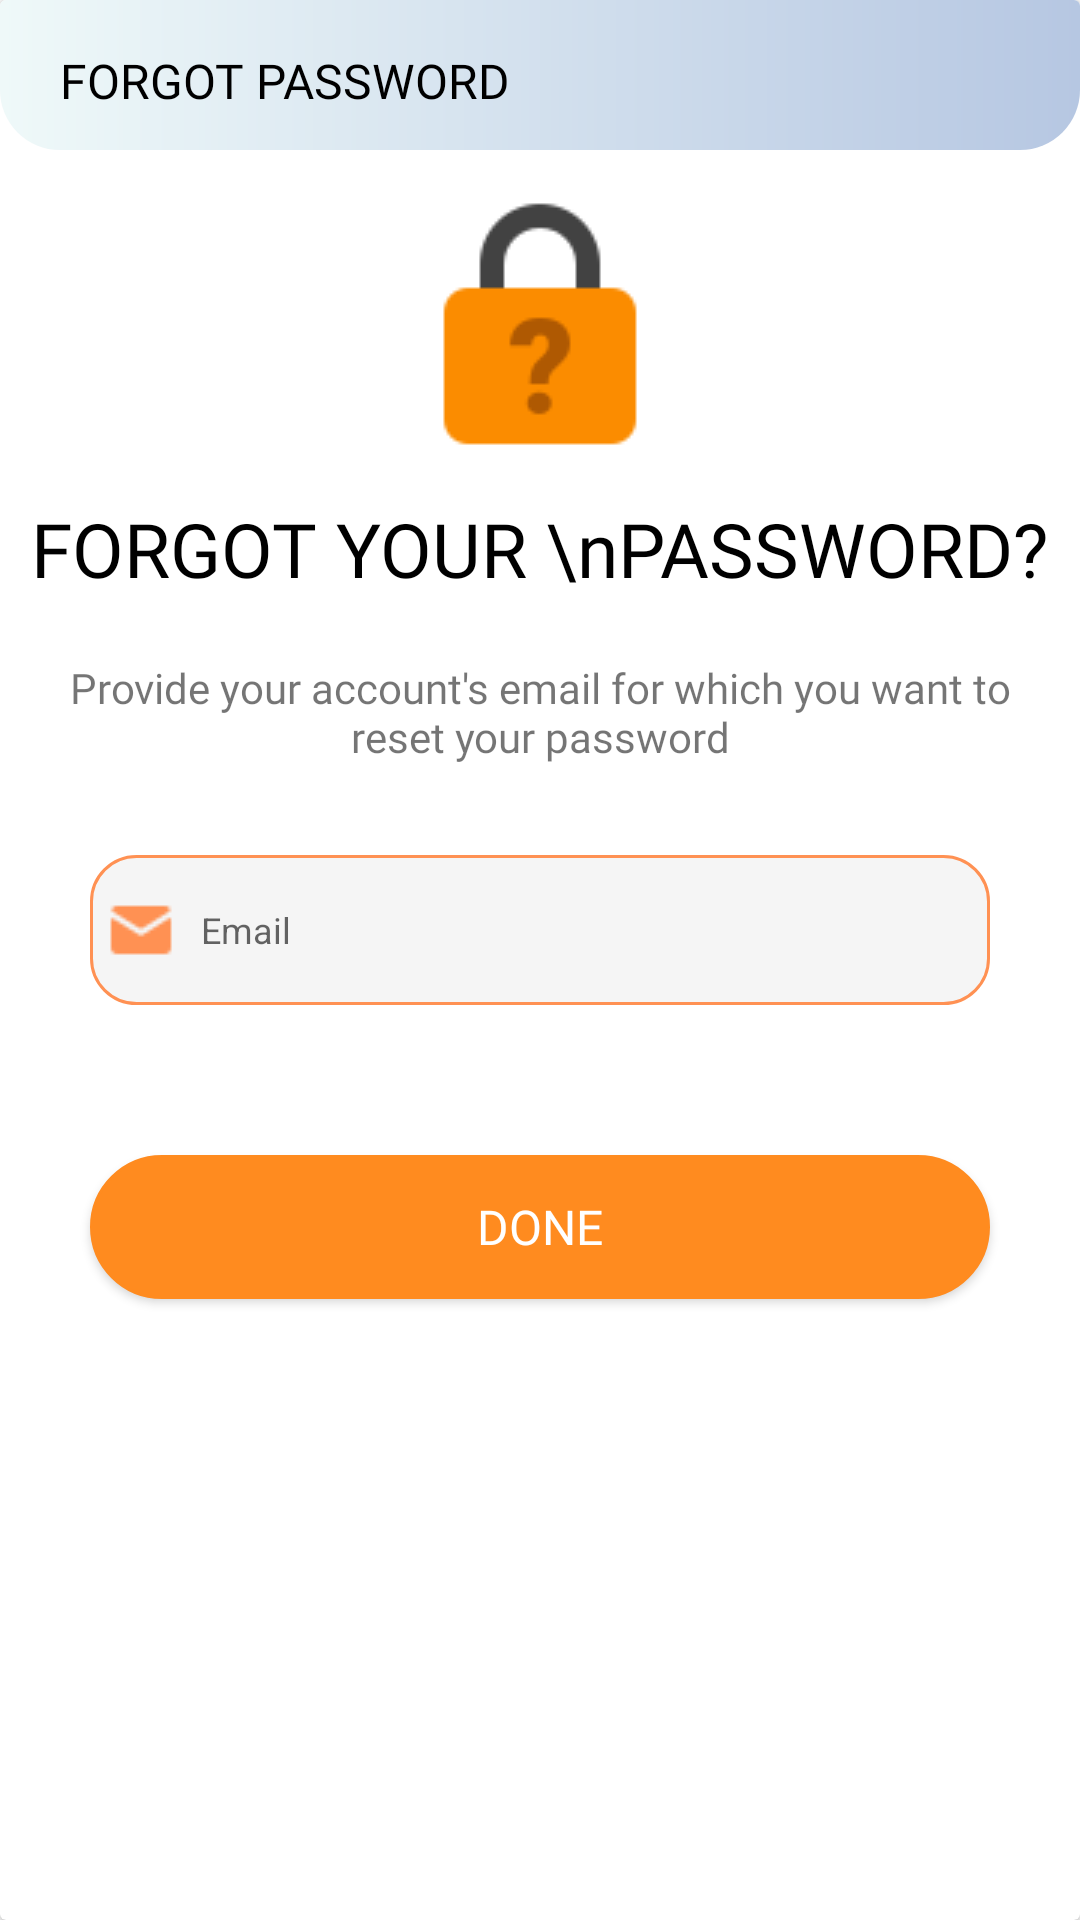

The Android layout XML behind this screen, and the referenced resources:
<!-- AndroidManifest.xml: application theme Theme.SmartPoly -->
<!-- res/layout/popup_forgot.xml -->
<?xml version="1.0" encoding="utf-8"?>
<androidx.cardview.widget.CardView
    xmlns:android="http://schemas.android.com/apk/res/android"
    android:layout_width="wrap_content"
    android:layout_height="wrap_content"
    xmlns:app="http://schemas.android.com/apk/res-auto"
    android:padding="20dp"
    android:layout_margin="20dp"
    android:background="@color/background">

    <RelativeLayout
        android:layout_width="match_parent"
        android:layout_height="wrap_content"
        android:background="@drawable/custom_alert">

        <RelativeLayout
            android:id="@+id/header"
            android:layout_width="wrap_content"
            android:layout_height="wrap_content"
            android:background="@drawable/header">

            <Button
                android:id="@+id/closeBtn3"
                android:layout_width="30dp"
                android:layout_height="30dp"
                android:layout_marginTop="15dp"
                android:layout_marginRight="20dp"
                android:layout_marginBottom="5dp"
                android:layout_alignParentRight="true"
                android:background="@drawable/close"
                app:backgroundTint="@color/background"/>

            <TextView
                android:id="@+id/condition"
                android:layout_width="wrap_content"
                android:layout_height="wrap_content"
                android:layout_marginTop="16dp"
                android:layout_marginLeft="20dp"
                android:fontFamily="@font/poppins_bold"
                android:text="FORGOT PASSWORD"
                android:textAlignment="center"
                android:textColor="@color/black"
                android:textSize="16sp" />

        </RelativeLayout>

        <RelativeLayout
            android:layout_below="@+id/header"
            android:layout_width="match_parent"
            android:layout_height="wrap_content">

            <ImageView
                android:id="@+id/img1"
                android:layout_width="wrap_content"
                android:layout_height="wrap_content"
                android:background="@drawable/forgot"
                android:layout_centerHorizontal="true"
                android:layout_marginTop="10dp"/>

            <TextView
                android:id="@+id/title"
                android:layout_below="@id/img1"
                android:layout_width="wrap_content"
                android:layout_height="wrap_content"
                android:layout_centerHorizontal="true"
                android:textAlignment="center"
                android:text="FORGOT YOUR \nPASSWORD?"
                android:textColor="@color/text"
                android:textSize="25sp"
                android:layout_marginTop="10dp"
                android:fontFamily="@font/poppins_bold"/>

            <TextView
                android:id="@+id/title2"
                android:layout_width="wrap_content"
                android:layout_height="wrap_content"
                android:layout_below="@+id/title"
                android:layout_margin="20dp"
                android:layout_marginBottom="10dp"
                android:fontFamily="@font/poppins_light"
                android:text="Provide your account's email for which you want to reset your password"
                android:textAlignment="center" />


                <EditText
                    android:id="@+id/email_forgot"
                    android:layout_below="@id/title2"
                    android:layout_width="300dp"
                    android:layout_height="50dp"
                    android:textSize="12sp"
                    android:hint="Email"
                    android:layout_marginTop="10dp"
                    android:layout_gravity="center"
                    android:inputType="textEmailAddress"
                    android:drawableLeft="@drawable/email"
                    android:padding="5dp"
                    android:drawablePadding="8dp"
                    android:background="@drawable/rounded_edittext"
                    android:layout_centerHorizontal="true"
                    android:textColor="@color/text"/>


            <Button
                android:id="@+id/forgotBtn"
                android:layout_below="@id/email_forgot"
                android:layout_width="300dp"
                android:layout_height="wrap_content"
                android:text="Done"
                android:textSize="16sp"
                android:textColor="@color/white"
                android:fontFamily="@font/poppins_light"
                android:background="@drawable/rounded_button"
                android:layout_marginTop="50dp"
                android:layout_marginBottom="20dp"
                android:layout_centerHorizontal="true"/>

        </RelativeLayout>

    </RelativeLayout>

</androidx.cardview.widget.CardView>
<!-- resources referenced by this layout -->
<resources>
  <color name="background">#FFFFFFFF</color>
  <color name="black">#FF000000</color>
  <color name="text">#FF000000</color>
  <color name="white">#FFFFFFFF</color>
  <!-- drawable custom_alert (drawable) -->
  <?xml version="1.0" encoding="utf-8"?>
  <shape xmlns:android="http://schemas.android.com/apk/res/android"
      android:shape="rectangle">
  
      <solid
          android:color="@color/background"/>
      <corners
          android:radius="30dp"/>
  
  </shape>
  <!-- drawable email: png bitmap (drawable, 390 bytes) -->
  <!-- drawable forgot: png bitmap (drawable, 1450 bytes) -->
  <!-- drawable header (drawable) -->
  <?xml version="1.0" encoding="utf-8"?>
  <shape xmlns:android="http://schemas.android.com/apk/res/android"
      android:shape="rectangle">
  
      <gradient
          android:startColor="#eff9f9"
          android:endColor="#b6c7e2"
          android:angle="0"
          android:type="linear" />
      <corners android:bottomLeftRadius="20dp"
          android:bottomRightRadius="20dp"/>
  
  </shape>
  <!-- drawable rounded_button (drawable) -->
  <?xml version="1.0" encoding="utf-8"?>
  <shape xmlns:android="http://schemas.android.com/apk/res/android"
      android:shape="rectangle" >
  
      
      <corners
          android:bottomRightRadius="30dp"
          android:bottomLeftRadius="30dp"
          android:topLeftRadius="30dp"
          android:topRightRadius="30dp" />
      <stroke android:width="0.9dp"
          android:color="@color/dark_orange" />
      
  
      <solid android:color="@color/dark_orange"/>
  
      <size
          android:height="40dp"
          android:width="40dp"/>
      
  </shape>
  <!-- drawable rounded_edittext (drawable) -->
  <?xml version="1.0" encoding="utf-8"?>
  <shape xmlns:android="http://schemas.android.com/apk/res/android"
      android:shape="rectangle">
  
      <solid android:color="@color/hint" />
  
      <corners
          android:bottomRightRadius="15dp"
          android:bottomLeftRadius="15dp"
          android:topLeftRadius="15dp"
          android:topRightRadius="15dp" />
  
      <stroke android:width="1dp"
          android:color="@color/orange" />
  </shape>
  <style name="Theme.SmartPoly" parent="Theme.MaterialComponents.DayNight.NoActionBar">
          
          <item name="colorPrimary">#ff9153</item>
          <item name="colorPrimaryVariant">@color/purple_700</item>
          <item name="colorOnPrimary">#202039</item>
          
          <item name="colorSecondary">@color/teal_200</item>
          <item name="colorSecondaryVariant">@color/teal_700</item>
          <item name="colorOnSecondary">@color/black</item>
          
          <item name="android:statusBarColor">#34344d</item>
          
          <item name="android:windowAnimationStyle">@style/WindowAnimationTransition</item>
  
          <item name="android:windowSharedElementEnterTransition">@transition/shared_trans</item>
          <item name="android:windowSharedElementExitTransition">@transition/shared_trans</item>
  
          <item name="android:windowContentTransitions">true</item>
      </style>
  <color name="dark_orange">#ff8b1f</color>
  <color name="hint">#f5f5f5</color>
  <color name="orange">#ff9153</color>
  <color name="purple_700">#FF3700B3</color>
  <color name="teal_200">#FF03DAC5</color>
  <color name="teal_700">#FF018786</color>
  <style name="WindowAnimationTransition">
          <item name="android:windowEnterAnimation">@android:anim/fade_in</item>
          <item name="android:windowExitAnimation">@android:anim/fade_out</item>
      </style>
</resources>
